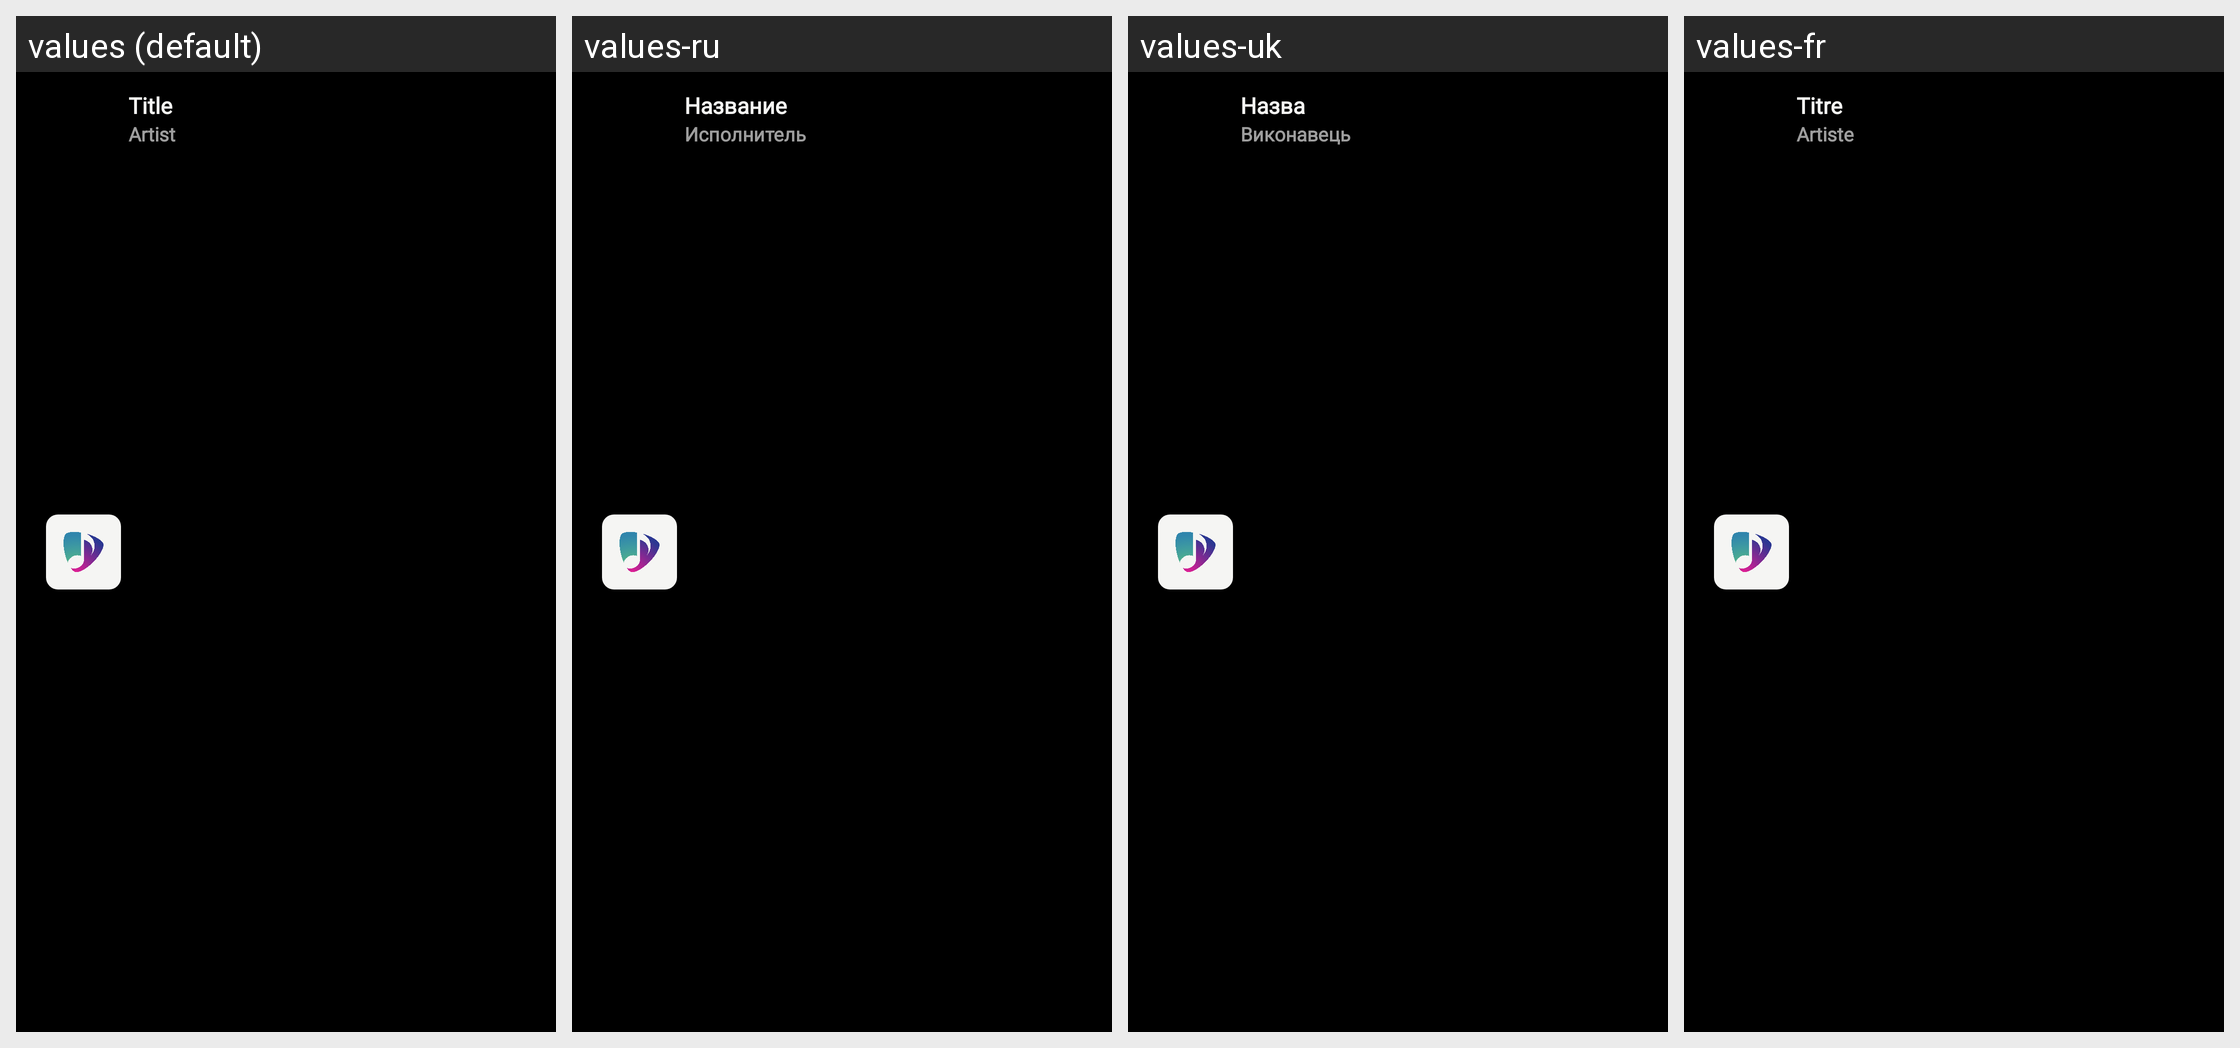

Locale-by-locale string values for the Android screen shown in this grid:
Android screen res/layout/list_song_album.xml rendered under 4 locales, left to right: values (default), values-ru, values-uk, values-fr. Device: Nexus 5 (rendered at 1080×1920; each locale shown at half size, 540×960, under a caption strip naming it); theme Theme.MusicFission.
Other locales in the repository, not shown: values-de, values-en, values-es, values-it.
Strings drawn on this screen, with the default value and each locale's value (text and hints the layout hard-codes, and strings that could not be matched under every locale, appear in the picture but are not listed):

titleSong
  values: Title
  values-ru: Название
  values-uk: Назва
  values-fr: Titre

artist
  values: Artist
  values-ru: Исполнитель
  values-uk: Виконавець
  values-fr: Artiste
